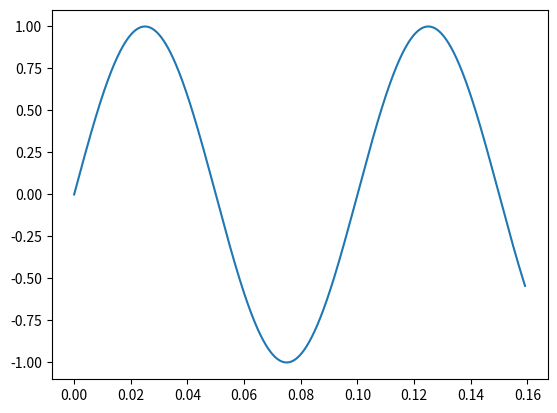

The script that saved this image:
import numpy as np
import matplotlib.pyplot as plt

freq = 10*2*np.pi
period = 1/freq


t_array = np.linspace(0,period*10,1000)

plt.plot(t_array,np.sin(t_array*freq))

plt.show()